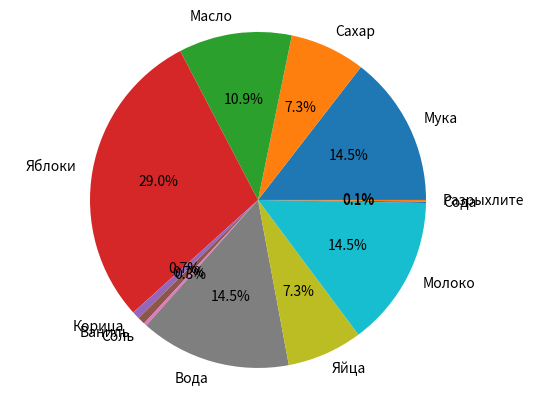

Write Python code to recreate this figure.
pie_made_of = [
    "Мука",
    "Сахар",
    "Масло",
    "Яблоки",
    "Корица",
    "Ваниль",
    "Соль",
    "Вода",
    "Яйца",
    "Молоко",
    "Сода",
    "Разрыхлите",
]
quantities = [100, 50, 75, 200, 5, 5, 2, 100, 50, 100, 1, 1]

import matplotlib.pyplot as plt

plt.pie(quantities, labels=pie_made_of, autopct="%1.1f%%")
plt.axis("equal")  # Equal aspect ratio ensures that pie is drawn as a circle.
plt.show()
